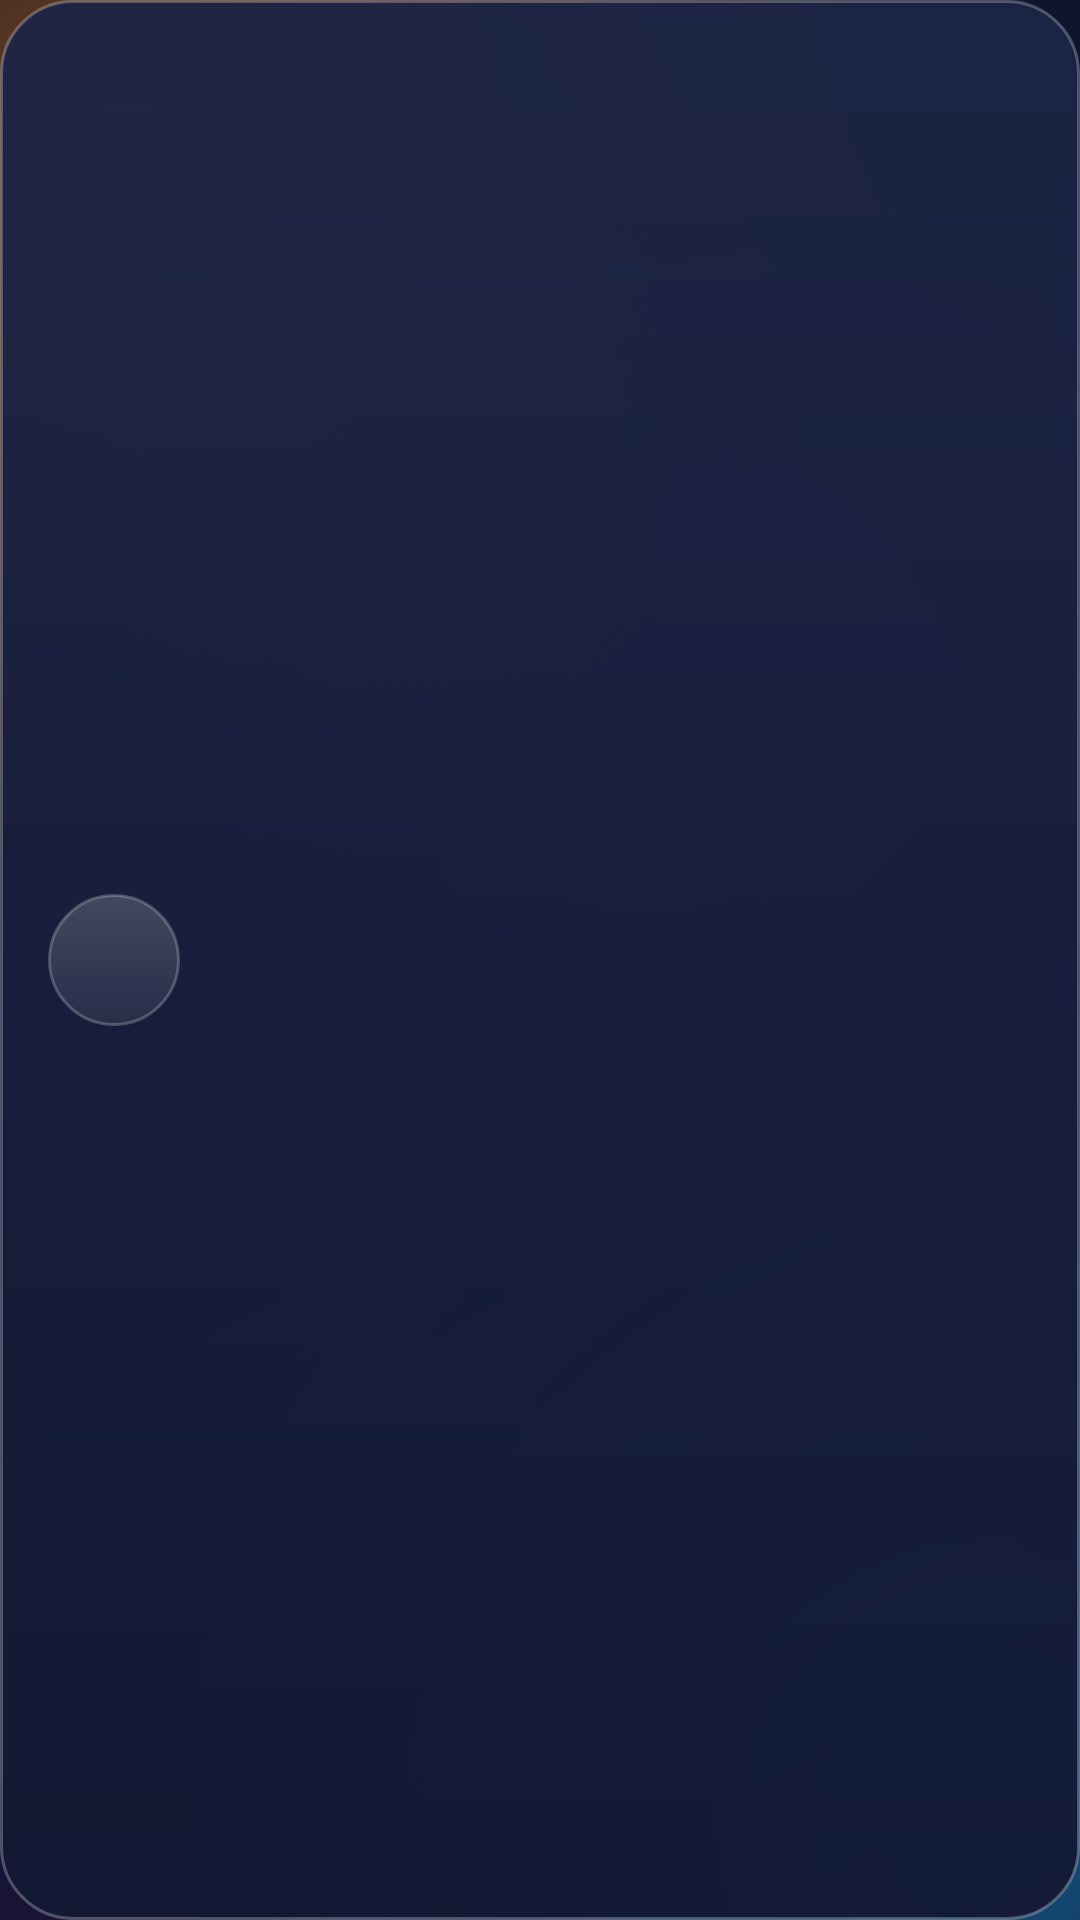

Here is an Android app screen rendered from its layout file. Give the layout XML and the strings, colors and styles it references.
<!-- AndroidManifest.xml: application theme WowTheme -->
<!-- res/layout/alert_banner.xml -->
<?xml version="1.0" encoding="utf-8"?>
<LinearLayout xmlns:android="http://schemas.android.com/apk/res/android"
    android:layout_width="380dp"
    android:layout_height="wrap_content"
    android:background="@drawable/dialog_glass"
    android:gravity="center_vertical"
    android:orientation="horizontal"
    android:padding="16dp">

    <FrameLayout
        android:layout_width="44dp"
        android:layout_height="44dp"
        android:background="@drawable/glass_chip">

        <ImageView
            android:id="@+id/icon"
            android:layout_width="24dp"
            android:layout_height="24dp"
            android:layout_gravity="center" />
    </FrameLayout>

    <LinearLayout
        android:layout_width="0dp"
        android:layout_height="wrap_content"
        android:layout_marginStart="14dp"
        android:layout_weight="1"
        android:orientation="vertical">

        <TextView
            android:id="@+id/title"
            android:layout_width="match_parent"
            android:layout_height="wrap_content"
            android:ellipsize="end"
            android:fontFamily="sans-serif-medium"
            android:maxLines="2"
            android:textColor="@color/text"
            android:textSize="16sp" />

        <TextView
            android:id="@+id/body"
            android:layout_width="match_parent"
            android:layout_height="wrap_content"
            android:layout_marginTop="2dp"
            android:ellipsize="end"
            android:maxLines="2"
            android:textColor="@color/text_dim"
            android:textSize="13sp" />
    </LinearLayout>
</LinearLayout>
<!-- resources referenced by this layout -->
<resources>
  <color name="text">#F2FFFFFF</color>
  <color name="text_dim">#A6FFFFFF</color>
  <!-- drawable dialog_glass (drawable) -->
  <?xml version="1.0" encoding="utf-8"?>
  <shape xmlns:android="http://schemas.android.com/apk/res/android">
      <corners android:radius="24dp" />
      <gradient android:angle="270" android:startColor="#F21C2445" android:endColor="#F2121833" />
      <stroke android:width="1dp" android:color="#40FFFFFF" />
  </shape>
  <!-- drawable glass_chip (drawable) -->
  <?xml version="1.0" encoding="utf-8"?>
  <shape xmlns:android="http://schemas.android.com/apk/res/android">
      <corners android:radius="999dp" />
      <gradient android:angle="270" android:startColor="#2EFFFFFF" android:endColor="#12FFFFFF" />
      <stroke android:width="1dp" android:color="#38FFFFFF" />
  </shape>
  <style name="WowTheme" parent="@android:style/Theme.Material.NoActionBar.Fullscreen">
          <item name="android:windowBackground">@drawable/bg_wallpaper</item>
          <item name="android:windowShowWallpaper">false</item>
          <item name="android:colorAccent">#FF8A1E</item>
          <item name="android:windowAnimationStyle">@android:style/Animation.Activity</item>
      </style>
  <!-- drawable bg_wallpaper (drawable) -->
  <?xml version="1.0" encoding="utf-8"?>
  <layer-list xmlns:android="http://schemas.android.com/apk/res/android">
      <item>
          <shape>
              <gradient android:angle="315" android:startColor="#0A1024" android:centerColor="#121A3A" android:endColor="#1C0F33" />
          </shape>
      </item>
      <item>
          <shape>
              <gradient android:type="radial" android:centerX="0.12" android:centerY="0.1"
                  android:gradientRadius="70%p" android:startColor="#66FF8A1E" android:endColor="#00FF8A1E" />
          </shape>
      </item>
      <item>
          <shape>
              <gradient android:type="radial" android:centerX="0.92" android:centerY="0.95"
                  android:gradientRadius="80%p" android:startColor="#5500C8FF" android:endColor="#0000C8FF" />
          </shape>
      </item>
      <item>
          <shape>
              <gradient android:type="radial" android:centerX="0.6" android:centerY="0.35"
                  android:gradientRadius="55%p" android:startColor="#38B44DFF" android:endColor="#00B44DFF" />
          </shape>
      </item>
  </layer-list>
</resources>
